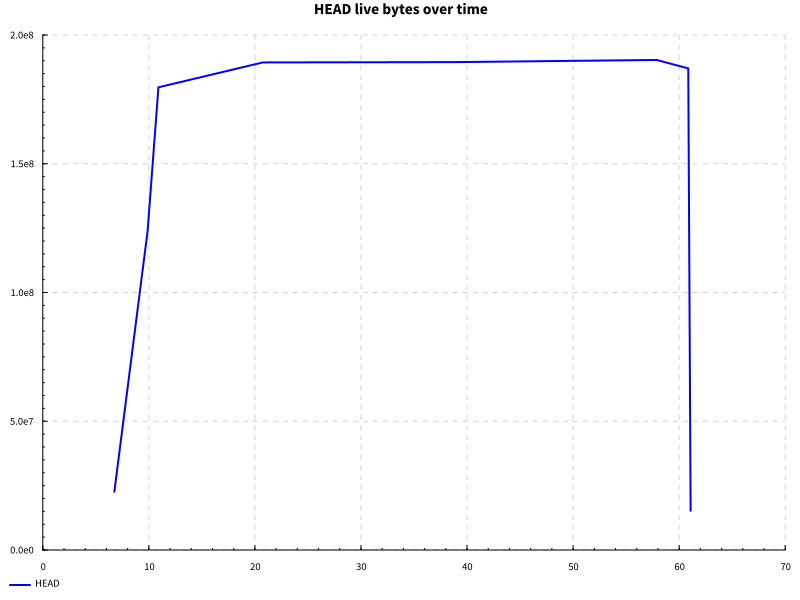

Data behind this chart, as committed beside it:
name, success, samples, startup, setup, experiment, maxResidency
edit, True, 100, 10.39, 0.0, 49.4, 181MB
